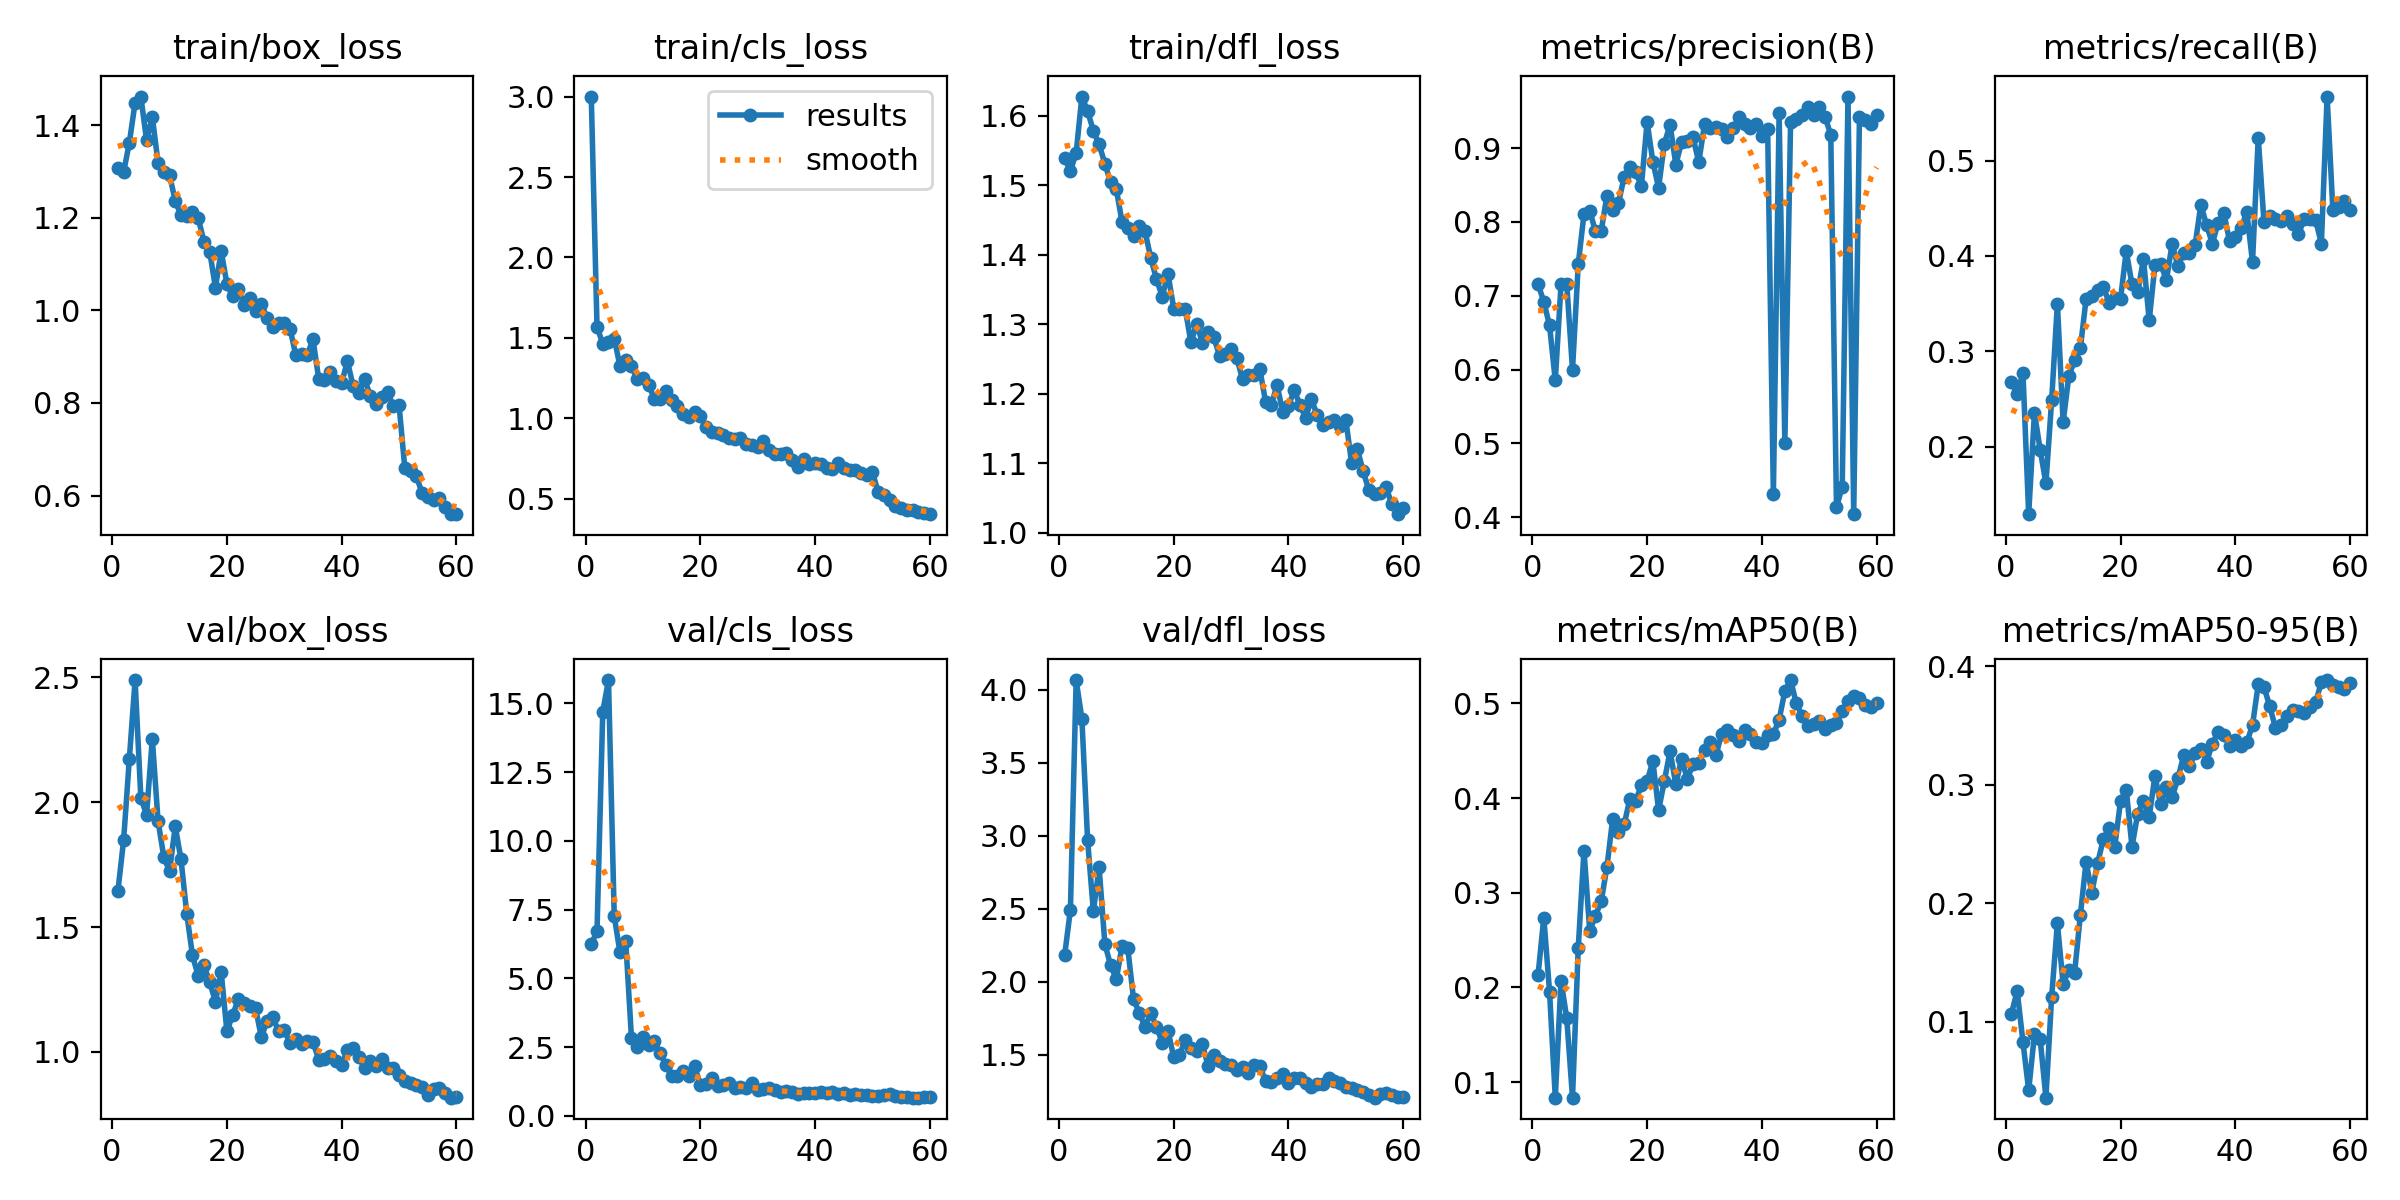

The data file committed next to this chart (first rows):
epoch, time, train/box_loss, train/cls_loss, train/dfl_loss, metrics/precision(B), metrics/recall(B), metrics/mAP50(B), metrics/mAP50-95(B), val/box_loss, val/cls_loss, val/dfl_loss, lr/pg0, lr/pg1, lr/pg2
1, 23.72, 1.307, 3.001, 1.539, 0.7157, 0.2677, 0.2134, 0.107, 1.643, 6.245, 2.183, 0.0004334, 0.0004334, 0.0004334
2, 37.75, 1.299, 1.569, 1.52, 0.6918, 0.255, 0.2738, 0.1261, 1.848, 6.71, 2.492, 0.0008689, 0.0008689, 0.0008689
3, 51.93, 1.363, 1.463, 1.546, 0.6598, 0.2774, 0.1954, 0.08292, 2.174, 14.69, 4.065, 0.00129, 0.00129, 0.00129
4, 65.83, 1.449, 1.477, 1.627, 0.5852, 0.129, 0.08353, 0.04219, 2.489, 15.85, 3.799, 0.001584, 0.001584, 0.001584
5, 79.35, 1.462, 1.495, 1.606, 0.7154, 0.2355, 0.2073, 0.08937, 2.018, 7.26, 2.968, 0.001557, 0.001557, 0.001557
6, 92.99, 1.368, 1.325, 1.578, 0.7156, 0.1968, 0.1672, 0.08535, 1.949, 5.945, 2.482, 0.001529, 0.001529, 0.001529
7, 107.6, 1.418, 1.36, 1.559, 0.5997, 0.1613, 0.08355, 0.03601, 2.254, 6.365, 2.783, 0.001502, 0.001502, 0.001502
8, 122, 1.319, 1.323, 1.531, 0.7426, 0.2484, 0.2417, 0.1211, 1.925, 2.843, 2.26, 0.001474, 0.001474, 0.001474
9, 136.5, 1.3, 1.246, 1.504, 0.8109, 0.35, 0.3446, 0.1831, 1.781, 2.493, 2.114, 0.001447, 0.001447, 0.001447
10, 151.4, 1.292, 1.251, 1.494, 0.8151, 0.2254, 0.2597, 0.1319, 1.724, 2.864, 2.017, 0.001419, 0.001419, 0.001419
11, 165.1, 1.237, 1.205, 1.447, 0.7872, 0.2742, 0.2759, 0.1437, 1.903, 2.584, 2.245, 0.001392, 0.001392, 0.001392
12, 179, 1.206, 1.122, 1.439, 0.7875, 0.2903, 0.291, 0.1416, 1.771, 2.703, 2.228, 0.001364, 0.001364, 0.001364
13, 192.9, 1.204, 1.12, 1.427, 0.8356, 0.3029, 0.3272, 0.1899, 1.554, 2.275, 1.881, 0.001337, 0.001337, 0.001337
14, 205.9, 1.212, 1.167, 1.441, 0.8167, 0.3548, 0.3781, 0.2351, 1.387, 1.844, 1.787, 0.001309, 0.001309, 0.001309
15, 220.5, 1.199, 1.115, 1.434, 0.8251, 0.3581, 0.3638, 0.2091, 1.304, 1.464, 1.69, 0.001282, 0.001282, 0.001282
16, 234.7, 1.149, 1.074, 1.395, 0.8609, 0.3645, 0.3723, 0.2338, 1.347, 1.435, 1.785, 0.001254, 0.001254, 0.001254
17, 248.9, 1.127, 1.028, 1.365, 0.8739, 0.3677, 0.3992, 0.2539, 1.281, 1.64, 1.693, 0.001227, 0.001227, 0.001227
18, 263.1, 1.049, 1.005, 1.34, 0.8681, 0.351, 0.397, 0.2635, 1.201, 1.445, 1.582, 0.001199, 0.001199, 0.001199
19, 277.6, 1.128, 1.036, 1.373, 0.8484, 0.3557, 0.4136, 0.2479, 1.32, 1.804, 1.666, 0.001172, 0.001172, 0.001172
20, 292, 1.057, 1.013, 1.323, 0.9353, 0.3548, 0.4178, 0.2864, 1.082, 1.122, 1.483, 0.001144, 0.001144, 0.001144
21, 305.8, 1.03, 0.9441, 1.323, 0.8815, 0.4051, 0.4391, 0.2961, 1.149, 1.167, 1.496, 0.001117, 0.001117, 0.001117
22, 320.2, 1.046, 0.9164, 1.322, 0.8461, 0.3701, 0.3872, 0.2477, 1.211, 1.362, 1.601, 0.001089, 0.001089, 0.001089
23, 333.8, 1.012, 0.909, 1.274, 0.9059, 0.3619, 0.4179, 0.2757, 1.195, 1.087, 1.55, 0.001062, 0.001062, 0.001062
24, 348.1, 1.027, 0.898, 1.3, 0.9315, 0.3968, 0.4498, 0.2865, 1.183, 1.11, 1.526, 0.001034, 0.001034, 0.001034
25, 361.4, 0.9992, 0.8798, 1.273, 0.8776, 0.3323, 0.4144, 0.2728, 1.175, 1.189, 1.572, 0.001007, 0.001007, 0.001007
26, 376.3, 1.015, 0.8707, 1.289, 0.9076, 0.3903, 0.4417, 0.3077, 1.059, 1.01, 1.421, 0.0009794, 0.0009794, 0.0009794
27, 390.4, 0.9829, 0.8772, 1.281, 0.909, 0.3913, 0.4201, 0.2836, 1.124, 1.043, 1.496, 0.0009519, 0.0009519, 0.0009519
28, 404.9, 0.964, 0.8424, 1.254, 0.9144, 0.3747, 0.436, 0.2981, 1.138, 1.011, 1.455, 0.0009244, 0.0009244, 0.0009244
29, 418.8, 0.9724, 0.8322, 1.257, 0.8809, 0.4129, 0.437, 0.2895, 1.083, 1.181, 1.44, 0.0008968, 0.0008968, 0.0008968
30, 433.5, 0.973, 0.8215, 1.265, 0.9319, 0.389, 0.4504, 0.3054, 1.086, 0.931, 1.429, 0.0008693, 0.0008693, 0.0008693
31, 447.6, 0.9608, 0.8609, 1.251, 0.9273, 0.4032, 0.4596, 0.3248, 1.036, 0.962, 1.395, 0.0008418, 0.0008418, 0.0008418
32, 461.8, 0.9029, 0.8008, 1.221, 0.9286, 0.4032, 0.4454, 0.3157, 1.051, 0.999, 1.415, 0.0008143, 0.0008143, 0.0008143
33, 475.9, 0.9052, 0.7761, 1.227, 0.9264, 0.4114, 0.4681, 0.3267, 1.031, 0.926, 1.375, 0.0007868, 0.0007868, 0.0007868
34, 489.6, 0.9037, 0.7774, 1.228, 0.9145, 0.4536, 0.4717, 0.3305, 1.043, 0.8744, 1.43, 0.0007593, 0.0007593, 0.0007593
35, 503.3, 0.938, 0.7817, 1.236, 0.9268, 0.4324, 0.4671, 0.3195, 1.039, 0.8873, 1.421, 0.0007318, 0.0007318, 0.0007318
36, 517, 0.8517, 0.7411, 1.189, 0.9426, 0.4129, 0.4602, 0.3347, 0.9699, 0.8515, 1.321, 0.0007043, 0.0007043, 0.0007043
37, 530.3, 0.8497, 0.6973, 1.183, 0.9326, 0.4347, 0.4717, 0.3447, 0.9728, 0.7815, 1.311, 0.0006768, 0.0006768, 0.0006768
38, 544.7, 0.8675, 0.7471, 1.213, 0.9276, 0.4452, 0.4679, 0.3421, 0.9846, 0.8392, 1.343, 0.0006493, 0.0006493, 0.0006493
39, 558.4, 0.8465, 0.7142, 1.174, 0.9328, 0.4156, 0.4589, 0.3331, 0.9646, 0.8389, 1.368, 0.0006218, 0.0006218, 0.0006218
40, 572.6, 0.8436, 0.7211, 1.182, 0.9168, 0.4194, 0.4577, 0.338, 0.9498, 0.823, 1.305, 0.0005943, 0.0005943, 0.0005943
41, 586.8, 0.8904, 0.7146, 1.206, 0.9261, 0.429, 0.4669, 0.3329, 1.008, 0.8829, 1.342, 0.0005668, 0.0005668, 0.0005668
42, 601.7, 0.8358, 0.6917, 1.184, 0.4314, 0.4461, 0.4678, 0.3358, 1.016, 0.8114, 1.342, 0.0005393, 0.0005393, 0.0005393
43, 616.1, 0.8211, 0.6833, 1.165, 0.947, 0.3936, 0.4826, 0.3503, 0.9781, 0.8686, 1.308, 0.0005118, 0.0005118, 0.0005118
44, 630.6, 0.8515, 0.7193, 1.193, 0.5007, 0.5238, 0.5131, 0.3848, 0.9367, 0.8037, 1.282, 0.0004843, 0.0004843, 0.0004843
45, 644.7, 0.8147, 0.688, 1.169, 0.9355, 0.4356, 0.5247, 0.3825, 0.964, 0.8311, 1.299, 0.0004568, 0.0004568, 0.0004568
46, 658.8, 0.7977, 0.6788, 1.155, 0.9391, 0.442, 0.5, 0.3664, 0.9424, 0.7722, 1.303, 0.0004293, 0.0004293, 0.0004293
47, 672, 0.8129, 0.6761, 1.16, 0.9444, 0.4383, 0.4871, 0.3481, 0.9734, 0.7784, 1.343, 0.0004017, 0.0004017, 0.0004017
48, 686.1, 0.8232, 0.6565, 1.162, 0.9562, 0.437, 0.4757, 0.3506, 0.9357, 0.7704, 1.318, 0.0003742, 0.0003742, 0.0003742
49, 700.3, 0.793, 0.6481, 1.153, 0.9441, 0.4419, 0.4781, 0.3581, 0.9356, 0.7418, 1.308, 0.0003467, 0.0003467, 0.0003467
50, 713.8, 0.7949, 0.6627, 1.162, 0.9559, 0.4335, 0.4812, 0.363, 0.9071, 0.7368, 1.282, 0.0003192, 0.0003192, 0.0003192
51, 730.7, 0.659, 0.5399, 1.1, 0.9426, 0.4226, 0.4729, 0.3627, 0.8837, 0.7332, 1.271, 0.0002917, 0.0002917, 0.0002917
52, 744.3, 0.6525, 0.5232, 1.12, 0.9178, 0.4387, 0.4774, 0.3608, 0.8766, 0.7536, 1.262, 0.0002642, 0.0002642, 0.0002642
53, 758.5, 0.6422, 0.4882, 1.089, 0.4136, 0.4387, 0.4797, 0.3656, 0.8668, 0.7766, 1.245, 0.0002367, 0.0002367, 0.0002367
54, 772.3, 0.6055, 0.4555, 1.061, 0.4414, 0.4376, 0.4917, 0.3698, 0.858, 0.7186, 1.228, 0.0002092, 0.0002092, 0.0002092
55, 786.3, 0.597, 0.4416, 1.055, 0.9697, 0.4129, 0.5029, 0.3866, 0.8276, 0.6954, 1.206, 0.0001817, 0.0001817, 0.0001817
56, 799.3, 0.5899, 0.4303, 1.057, 0.4042, 0.5672, 0.5082, 0.3884, 0.8524, 0.6912, 1.234, 0.0001542, 0.0001542, 0.0001542
57, 813, 0.5957, 0.4296, 1.066, 0.9419, 0.4484, 0.5056, 0.3844, 0.8549, 0.6609, 1.24, 0.0001267, 0.0001267, 0.0001267
58, 826.2, 0.5759, 0.416, 1.041, 0.9384, 0.4516, 0.4984, 0.3824, 0.8354, 0.6586, 1.227, 9.91865e-05, 9.91865e-05, 9.91865e-05
59, 839.9, 0.5602, 0.4098, 1.027, 0.9329, 0.4577, 0.4962, 0.3808, 0.8171, 0.6654, 1.211, 7.1681e-05, 7.1681e-05, 7.1681e-05
60, 853.7, 0.5597, 0.403, 1.036, 0.9444, 0.4484, 0.5007, 0.3862, 0.8205, 0.6672, 1.208, 4.41755e-05, 4.41755e-05, 4.41755e-05
